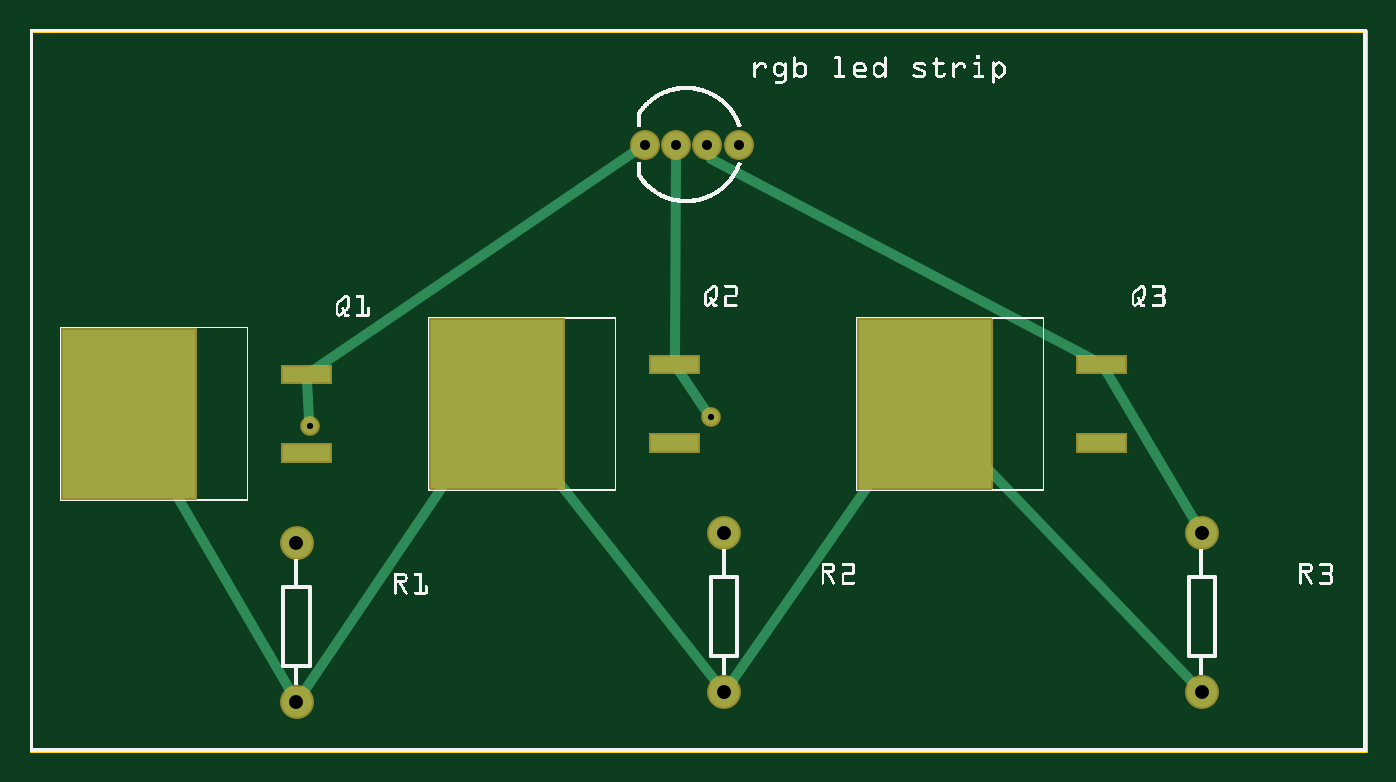
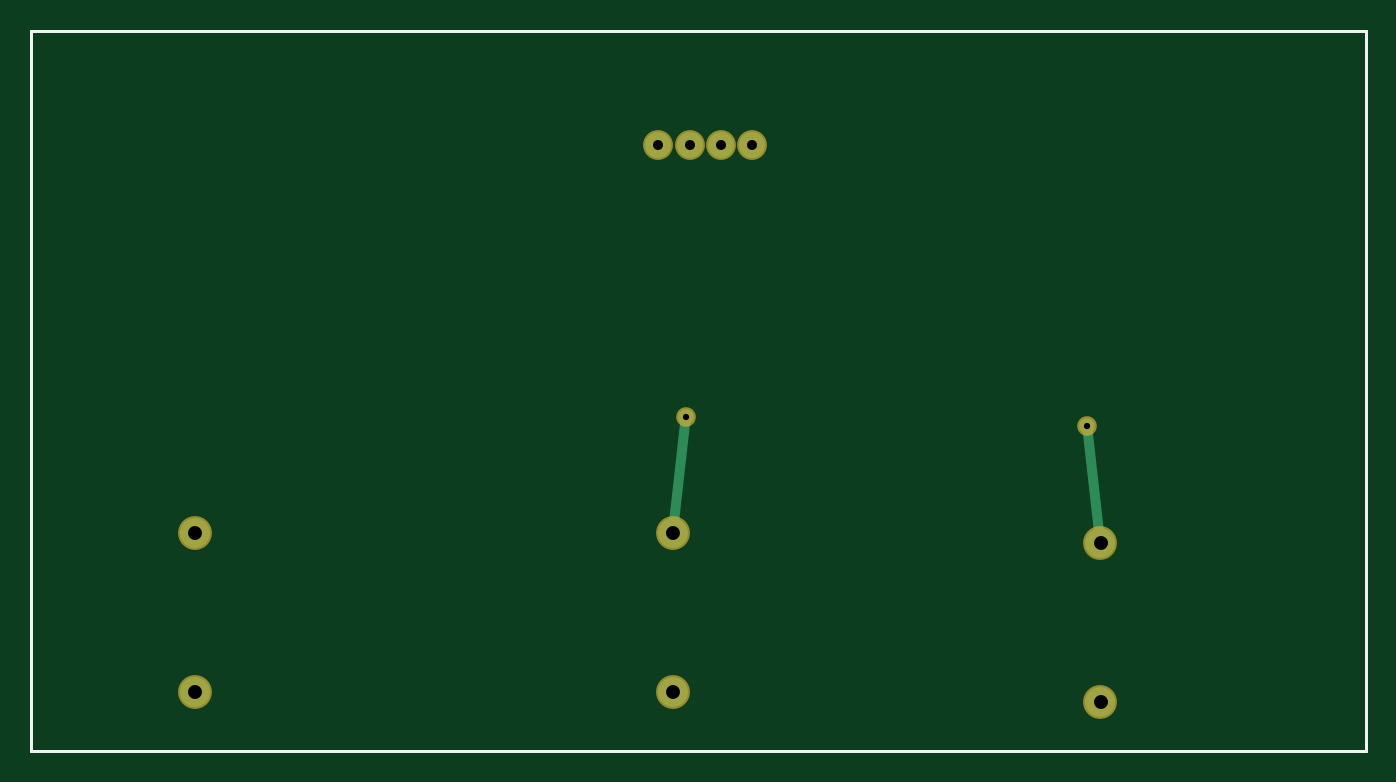
Circuit board: 9 layer files. Board 85.1 x 45.9 mm.
- outline: uno-music-leds_PCB1_57410_contour.gm1 (370 bytes)
- bottom_copper: uno-music-leds_PCB1_57410_copperBottom.gbl (562 bytes)
- top_copper: uno-music-leds_PCB1_57410_copperTop.gtl (41897 bytes)
- drill: uno-music-leds_PCB1_57410_drill.txt (326 bytes)
- bottom_mask: uno-music-leds_PCB1_57410_maskBottom.gbs (472 bytes)
- top_mask: uno-music-leds_PCB1_57410_maskTop.gts (43956 bytes)
- paste: uno-music-leds_PCB1_57410_pasteMaskTop.gtp (41236 bytes)
- bottom_silk: uno-music-leds_PCB1_57410_silkBottom.gbo (360 bytes)
- top_silk: uno-music-leds_PCB1_57410_silkTop.gto (235263 bytes)

=== outline: uno-music-leds_PCB1_57410_contour.gm1 ===
G04 MADE WITH FRITZING*
G04 WWW.FRITZING.ORG*
G04 DOUBLE SIDED*
G04 HOLES PLATED*
G04 CONTOUR ON CENTER OF CONTOUR VECTOR*
%ASAXBY*%
%FSLAX23Y23*%
%MOIN*%
%OFA0B0*%
%SFA1.0B1.0*%
%ADD10R,3.359890X1.816640*%
%ADD11C,0.008000*%
%ADD10C,0.008*%
%LNCONTOUR*%
G90*
G70*
G54D10*
G54D11*
X4Y1813D02*
X3356Y1813D01*
X3356Y4D01*
X4Y4D01*
X4Y1813D01*
D02*
G04 End of contour*
M02*
=== bottom_copper: uno-music-leds_PCB1_57410_copperBottom.gbl ===
G04 MADE WITH FRITZING*
G04 WWW.FRITZING.ORG*
G04 DOUBLE SIDED*
G04 HOLES PLATED*
G04 CONTOUR ON CENTER OF CONTOUR VECTOR*
%ASAXBY*%
%FSLAX23Y23*%
%MOIN*%
%OFA0B0*%
%SFA1.0B1.0*%
%ADD10C,0.039370*%
%ADD11C,0.065000*%
%ADD12C,0.075000*%
%ADD13C,0.024000*%
%LNCOPPER0*%
G90*
G70*
G54D10*
X703Y819D03*
X1711Y843D03*
G54D11*
X1545Y1526D03*
X1624Y1526D03*
X1702Y1526D03*
X1781Y1526D03*
G54D12*
X670Y526D03*
X670Y126D03*
X1745Y551D03*
X1745Y151D03*
X2945Y551D03*
X2945Y151D03*
G54D13*
X701Y800D02*
X673Y554D01*
D02*
X1713Y824D02*
X1742Y579D01*
G04 End of Copper0*
M02*
=== top_copper: uno-music-leds_PCB1_57410_copperTop.gtl (41897 bytes, source omitted) ===
=== drill: uno-music-leds_PCB1_57410_drill.txt ===
; NON-PLATED HOLES START AT T1
; THROUGH (PLATED) HOLES START AT T100
M48
INCH
T100C0.025000
T101C0.035000
T102C0.015748
%
T100
X017811Y015257
X016237Y015257
X015449Y015257
X017023Y015257
T101
X029449Y005507
X006699Y005257
X017449Y005507
X029449Y001507
X006699Y001257
X017449Y001507
T102
X017107Y008425
X007027Y008185
T00
M30

=== bottom_mask: uno-music-leds_PCB1_57410_maskBottom.gbs ===
G04 MADE WITH FRITZING*
G04 WWW.FRITZING.ORG*
G04 DOUBLE SIDED*
G04 HOLES PLATED*
G04 CONTOUR ON CENTER OF CONTOUR VECTOR*
%ASAXBY*%
%FSLAX23Y23*%
%MOIN*%
%OFA0B0*%
%SFA1.0B1.0*%
%ADD10C,0.049370*%
%ADD11C,0.075000*%
%ADD12C,0.085000*%
%LNMASK0*%
G90*
G70*
G54D10*
X703Y819D03*
X1711Y843D03*
G54D11*
X1545Y1526D03*
X1624Y1526D03*
X1702Y1526D03*
X1781Y1526D03*
G54D12*
X670Y526D03*
X670Y126D03*
X1745Y551D03*
X1745Y151D03*
X2945Y551D03*
X2945Y151D03*
G04 End of Mask0*
M02*
=== top_mask: uno-music-leds_PCB1_57410_maskTop.gts (43956 bytes, source omitted) ===
=== paste: uno-music-leds_PCB1_57410_pasteMaskTop.gtp (41236 bytes, source omitted) ===
=== bottom_silk: uno-music-leds_PCB1_57410_silkBottom.gbo ===
G04 MADE WITH FRITZING*
G04 WWW.FRITZING.ORG*
G04 DOUBLE SIDED*
G04 HOLES PLATED*
G04 CONTOUR ON CENTER OF CONTOUR VECTOR*
%ASAXBY*%
%FSLAX23Y23*%
%MOIN*%
%OFA0B0*%
%SFA1.0B1.0*%
%ADD10R,3.359890X1.816640X3.343890X1.800640*%
%ADD11C,0.008000*%
%LNSILK0*%
G90*
G70*
G54D11*
X4Y1813D02*
X3356Y1813D01*
X3356Y4D01*
X4Y4D01*
X4Y1813D01*
D02*
G04 End of Silk0*
M02*
=== top_silk: uno-music-leds_PCB1_57410_silkTop.gto (235263 bytes, source omitted) ===
